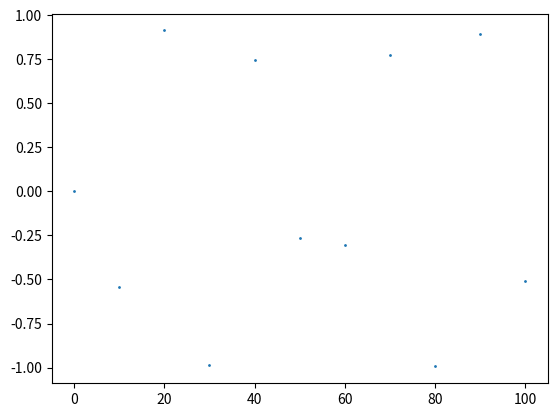

Generate this figure with matplotlib:
import numpy as np
import matplotlib.pyplot as plt

x=np.array([i*10 for i in range(11)])
print(x)
y=np.sin(x)
plt.scatter(x,y,s=1)
plt.show()